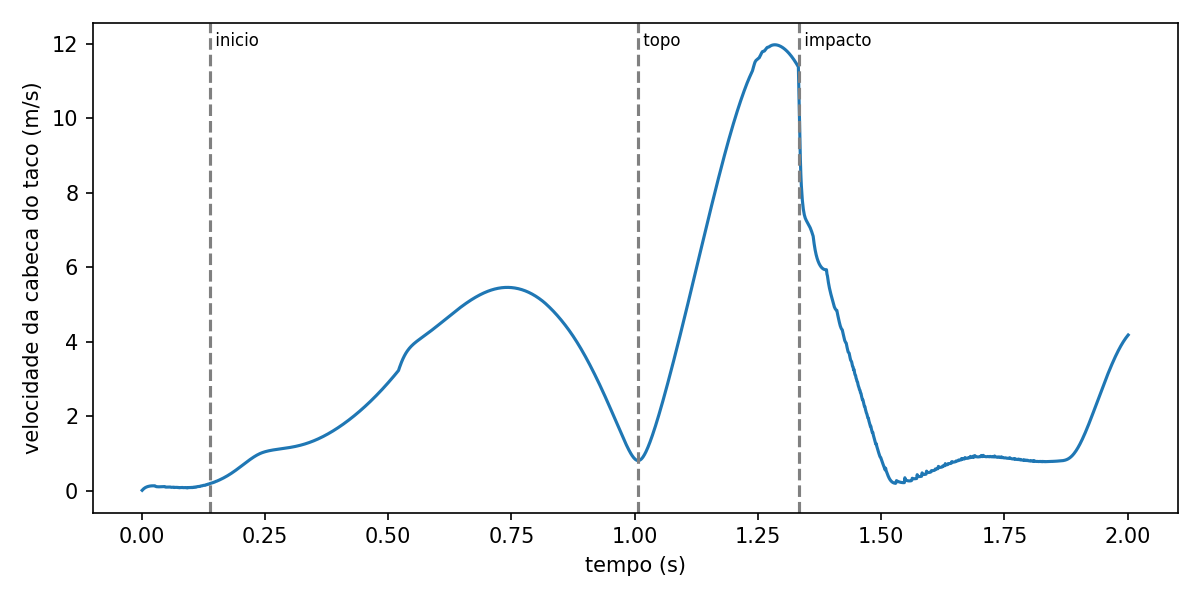

Values plotted in this chart, from the file beside it:
t_s, club_speed_m_s
0.001, 0.01838
0.002, 0.03306
0.003, 0.0467
0.004, 0.05897
0.005, 0.06985
0.006, 0.07951
0.007, 0.08806
0.008, 0.09562
0.009, 0.1022
0.01, 0.108
0.011, 0.1132
0.012, 0.1178
0.013, 0.1218
0.014, 0.1254
0.015, 0.1284
0.016, 0.131
0.017, 0.1332
0.018, 0.135
0.019, 0.1365
0.02, 0.1376
0.021, 0.1385
0.022, 0.139
0.023, 0.1393
0.024, 0.1394
0.025, 0.1392
0.026, 0.1389
0.027, 0.1383
0.028, 0.1271
0.029, 0.1203
0.03, 0.1159
0.031, 0.1148
0.032, 0.1136
0.033, 0.1123
0.034, 0.112
0.035, 0.1121
0.036, 0.1124
0.037, 0.113
0.038, 0.1136
0.039, 0.1143
0.04, 0.1149
0.041, 0.1156
0.042, 0.1163
0.043, 0.1169
0.044, 0.1174
0.045, 0.1179
0.046, 0.1182
0.047, 0.1185
0.048, 0.109
0.049, 0.1041
0.05, 0.1044
0.051, 0.1048
0.052, 0.1052
0.053, 0.1056
0.054, 0.1061
0.055, 0.1066
0.056, 0.1071
0.057, 0.1075
0.058, 0.1064
0.059, 0.1022
0.06, 0.09836
... 1,941 more rows
